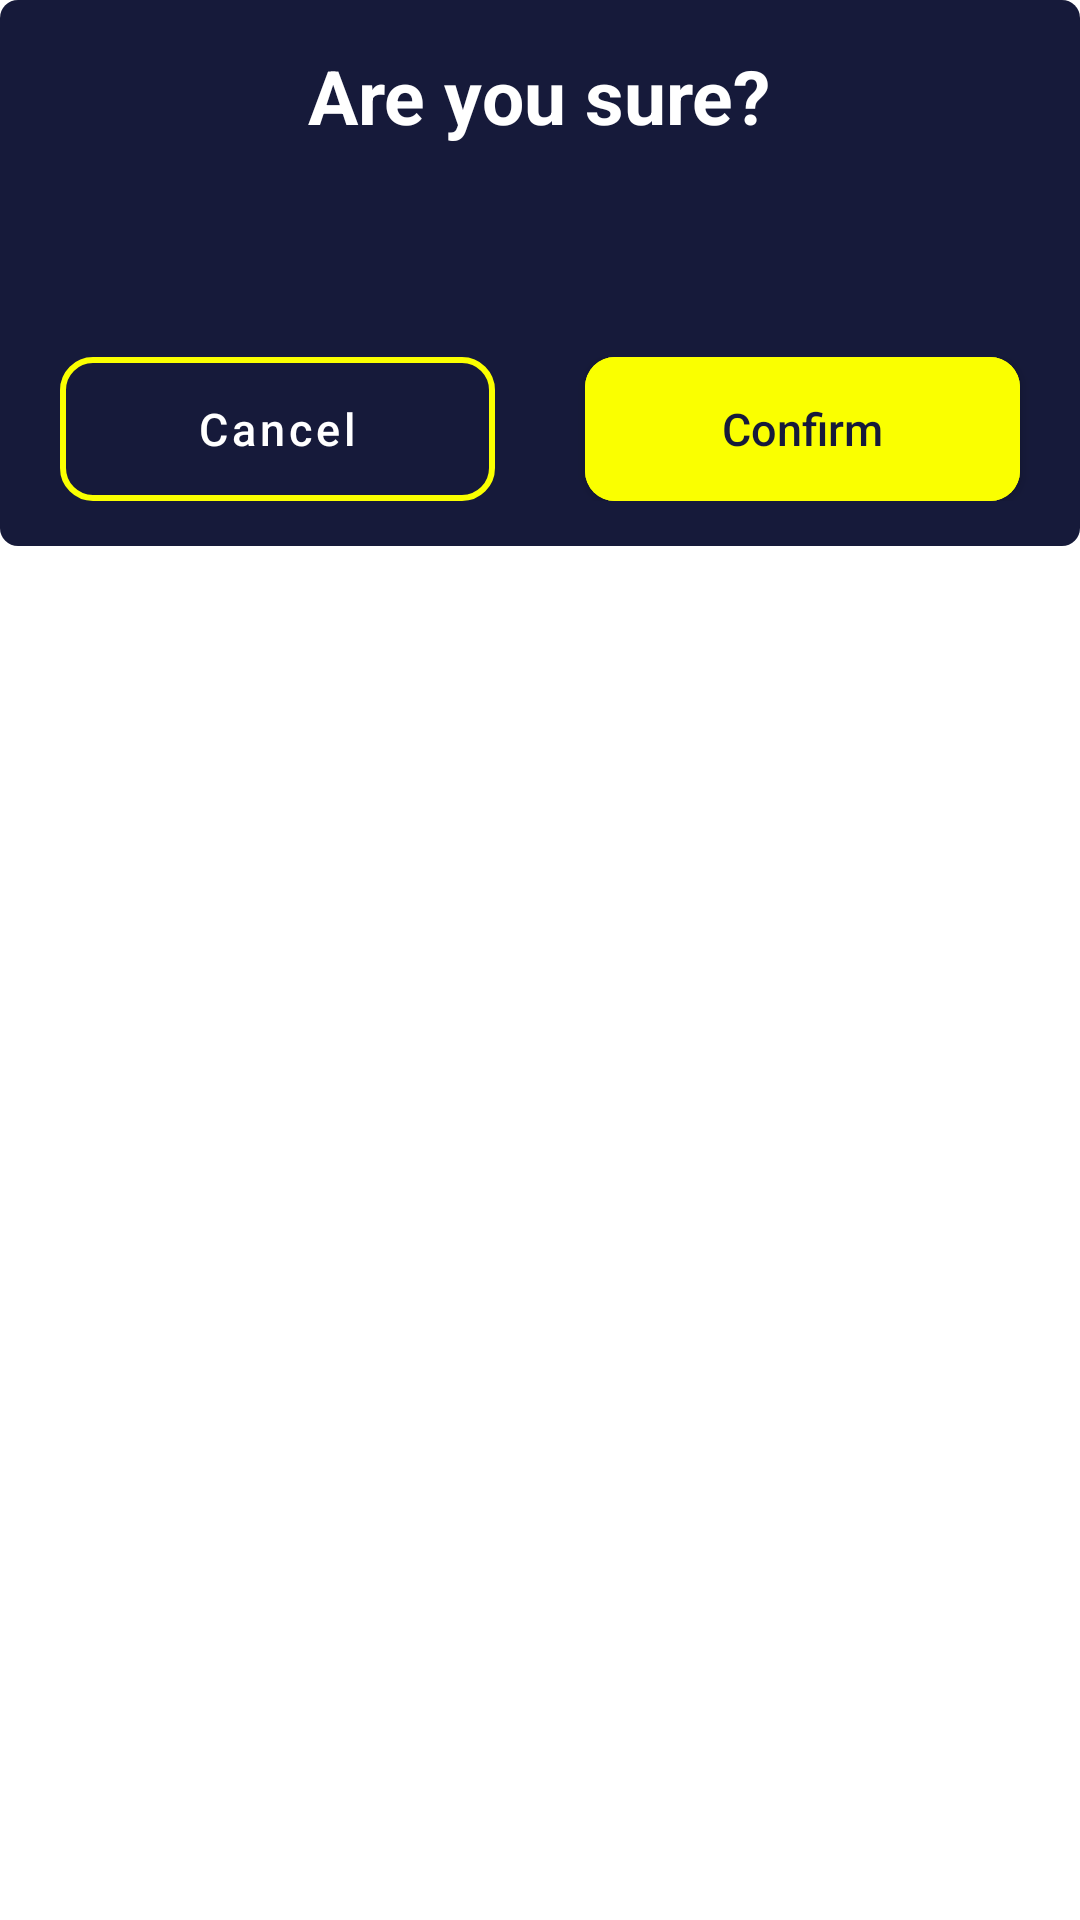

Here is an Android app screen rendered from its layout file. Give the layout XML and the strings, colors and styles it references.
<!-- AndroidManifest.xml: application theme Theme.StepUp -->
<!-- res/layout/fragment_confirm_dialog.xml -->
<?xml version="1.0" encoding="utf-8"?>
<RelativeLayout xmlns:android="http://schemas.android.com/apk/res/android"
    xmlns:app="http://schemas.android.com/apk/res-auto"
    android:layout_width="match_parent"
    android:layout_height="wrap_content">

    <LinearLayout
        android:layout_width="match_parent"
        android:layout_height="wrap_content"
        android:background="@drawable/round_corner_dark_background"
        android:orientation="vertical"
        android:paddingVertical="15dp">

        <TextView
            android:id="@+id/dialogTitle"
            android:layout_width="wrap_content"
            android:layout_height="wrap_content"
            android:layout_gravity="center"
            android:gravity="center_horizontal"
            android:text="@string/are_you_sure"
            android:textColor="@color/white"
            android:textSize="25sp"
            android:textStyle="bold" />

        <ImageView
            android:id="@+id/dialogIcon"
            android:layout_width="wrap_content"
            android:layout_height="wrap_content"
            android:layout_gravity="center"
            android:layout_marginVertical="10dp"
            android:contentDescription="Dialog icon"
            android:src="@drawable/icon_warning" />

        <TextView
            android:id="@+id/description"
            android:layout_width="wrap_content"
            android:layout_height="wrap_content"
            android:layout_gravity="center_horizontal"
            android:layout_marginTop="10dp"
            android:textColor="@color/white"
            android:textSize="15sp" />


        <LinearLayout
            android:layout_width="match_parent"
            android:layout_height="wrap_content"
            android:layout_gravity="center"
            android:layout_marginHorizontal="5dp"
            android:layout_marginTop="20dp"
            android:gravity="center"
            android:orientation="horizontal">

            <com.google.android.material.button.MaterialButton
                android:id="@+id/cancelBtn"
                android:layout_width="0dp"
                android:layout_height="match_parent"
                android:layout_marginHorizontal="15dp"
                android:layout_weight="1"
                android:background="@drawable/logo_color_border_drawable"
                android:text="@string/cancel"
                android:textAllCaps="false"
                android:textColor="@color/white"
                android:textSize="15sp"
                app:backgroundTint="@null" />


            <com.google.android.material.button.MaterialButton
                android:id="@+id/confirmBtn"
                android:layout_width="0dp"
                android:layout_height="match_parent"
                android:layout_marginHorizontal="15dp"
                android:layout_weight="1"
                android:backgroundTint="@color/logo_color"
                android:insetTop="0dp"
                android:insetBottom="0dp"
                android:letterSpacing="0"
                android:text="@string/confirm"
                android:textAllCaps="false"
                android:textColor="@color/selected_color"
                android:textSize="15sp"
                app:cornerRadius="10dp" />

        </LinearLayout>
    </LinearLayout>
</RelativeLayout>
<!-- resources referenced by this layout -->
<resources>
  <color name="logo_color">#FAFF00</color>
  <color name="selected_color">#161A3A</color>
  <color name="white">#FFFFFFFF</color>
  <!-- drawable logo_color_border_drawable (drawable) -->
  <?xml version="1.0" encoding="utf-8"?>
  <shape xmlns:android="http://schemas.android.com/apk/res/android">
      <stroke
          android:width="2dp"
          android:color="@color/logo_color" />
  
      <corners android:radius="10dp"/>
  
  </shape>
  <!-- drawable round_corner_dark_background (drawable) -->
  <?xml version="1.0" encoding="utf-8"?>
  <shape xmlns:android="http://schemas.android.com/apk/res/android">
      <solid android:color="@color/selected_color" />
      <corners android:radius="6dp"/>
  </shape>
  <string name="are_you_sure">Are you sure?</string>
  <string name="cancel">Cancel</string>
  <string name="confirm">Confirm</string>
  <style name="Theme.StepUp" parent="Theme.MaterialComponents.Light.NoActionBar">
          <item name="android:forceDarkAllowed" tools:targetApi="q">false</item>
          <item name="colorPrimary">@color/selected_color</item>
          <item name="colorPrimaryDark">@color/selected_color</item>
          <item name="android:windowBackground">@drawable/splash_background</item>
  
      </style>
</resources>
